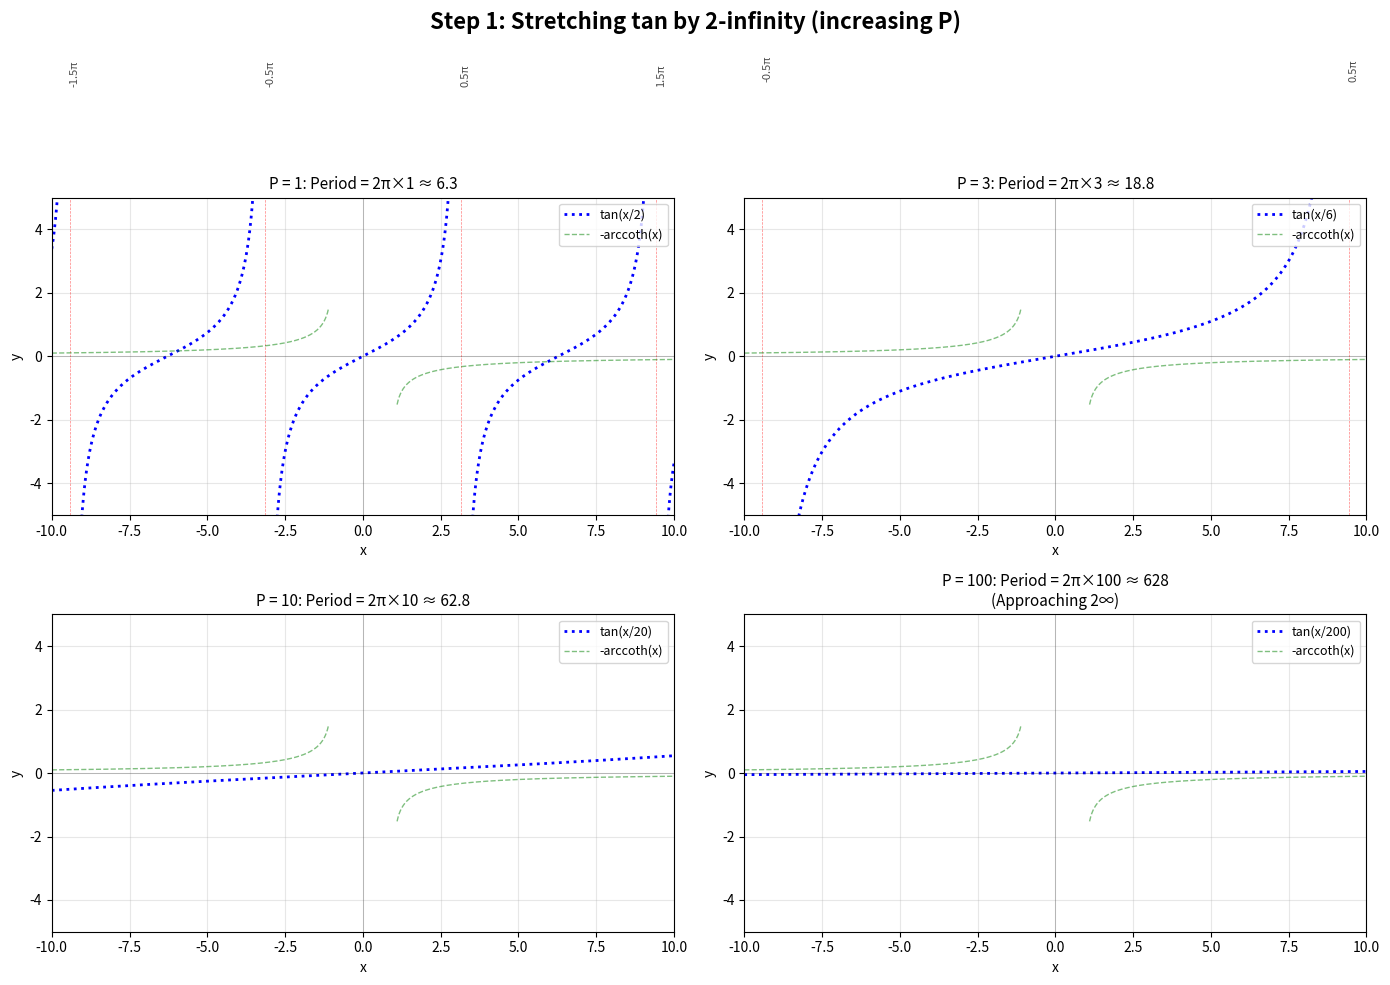

Reproduce this figure in Python. (Note: this script raises an exception after producing the figure.)
#!/usr/bin/env python3
"""
Step 1: Stretch tan by 2-infinity
Shows how stretching the period makes tan look less oscillatory
"""

import numpy as np
import matplotlib.pyplot as plt
import os

# Set up the figure
fig, axes = plt.subplots(2, 2, figsize=(14, 10))

# Different values of P (stretching factor)
P_values = [1, 3, 10, 100]
x_range = 10

for idx, P in enumerate(P_values):
    ax = axes[idx // 2, idx % 2]

    # Create x values centered at 0
    x = np.linspace(-x_range, x_range, 2000)

    # Stretched tan: tan(x/(2P))
    # Period is now 2πP instead of π
    y_tan = np.tan(x / (2 * P))

    # Handle discontinuities
    y_tan_clean = np.where(np.abs(y_tan) > 10, np.nan, y_tan)

    # Plot stretched tan
    ax.plot(x, y_tan_clean, "b:", linewidth=2, label=f"tan(x/{2*P})")

    # Mark discontinuities
    # Discontinuities occur when x/(2P) = (k + 0.5)π
    # So x = 2P(k + 0.5)π
    for k in range(-int(x_range / (P * np.pi)) - 1, int(x_range / (P * np.pi)) + 2):
        x_disc = 2 * P * (k + 0.5) * np.pi
        if -x_range <= x_disc <= x_range:
            ax.axvline(x=x_disc, color="r", linestyle="--", alpha=0.5, linewidth=0.5)
            if P <= 10:  # Only label for smaller P values
                ax.text(
                    x_disc,
                    ax.get_ylim()[1] * 0.8,
                    f"{k+0.5}π",
                    rotation=90,
                    fontsize=8,
                    alpha=0.7,
                )

    # Also plot -arccoth for reference (both branches)
    # arccoth is defined for |x| > 1
    x_arccoth_pos = np.linspace(1.1, x_range, 500)
    y_arccoth_pos = -np.arctanh(1 / x_arccoth_pos)
    ax.plot(x_arccoth_pos, y_arccoth_pos, "g--", linewidth=1, alpha=0.5, label="-arccoth(x)")

    x_arccoth_neg = np.linspace(-x_range, -1.1, 500)
    y_arccoth_neg = -np.arctanh(1 / x_arccoth_neg)
    ax.plot(x_arccoth_neg, y_arccoth_neg, "g--", linewidth=1, alpha=0.5)

    ax.axhline(y=0, color="k", linestyle="-", alpha=0.3, linewidth=0.5)
    ax.axvline(x=0, color="k", linestyle="-", alpha=0.3, linewidth=0.5)

    ax.set_xlim(-x_range, x_range)
    ax.set_ylim(-5, 5)
    ax.set_xlabel("x", fontsize=10)
    ax.set_ylabel("y", fontsize=10)

    period = 2 * np.pi * P
    if P == 100:
        ax.set_title(
            f"P = {P}: Period = 2π×{P} ≈ {period:.0f}\n(Approaching 2∞)", fontsize=11
        )
    else:
        ax.set_title(f"P = {P}: Period = 2π×{P} ≈ {period:.1f}", fontsize=11)

    ax.grid(True, alpha=0.3)
    ax.legend(loc="upper right", fontsize=9)

plt.suptitle(
    "Step 1: Stretching tan by 2-infinity (increasing P)",
    fontsize=16,
    fontweight="bold",
)
plt.tight_layout()

# Save to the same directory as the script
script_dir = os.path.dirname(os.path.abspath(__file__))
output_path = os.path.join(script_dir, "step1_stretch_tan.png")
plt.savefig(output_path, dpi=100, bbox_inches="tight")
plt.close()

print("Step 1: Stretching tan by 2-infinity")
print("-" * 50)
print("As P increases:")
print("  - Period changes from π to 2πP (approaching 2∞)")
print("  - Function tan(x/(2P)) oscillates more slowly")
print("  - Fewer complete oscillations visible in any finite window")
print()
print("Key observations:")
print("  - P = 1: Multiple oscillations (normal tan behavior)")
print("  - P = 3: Fewer oscillations visible")
print("  - P = 10: Even fewer oscillations")
print("  - P = 100: Almost no complete oscillation in view!")
print("  - P → ∞: Would show NO complete oscillation (period = 2∞)")
print()
print("Notice: The stretched tan still starts at 0 and goes up.")
print("       It doesn't match -arccoth yet (green dashed line).")
print("       We need Step 2: Shift by 1∞!")
